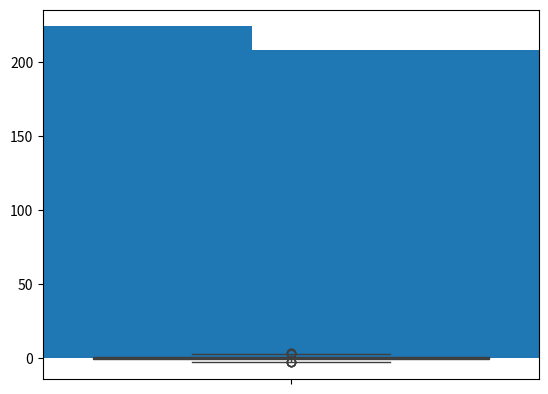

The matplotlib source for this figure:
# Ejemplo

# Crear una lista de 1000 valores aleatorios que sigan una distribución normal
# Crear un hostograma mediante matplotlib con la lista de valores
# Crear un diagrama de caja (donde se acumula el 50% de los valores) mediante seaborn


# Solución

import numpy as np
import matplotlib.pyplot as plt
import seaborn as sns

lista_valores = np.random.randn(1000)
print(lista_valores)

histograma = plt.hist(lista_valores)

print(histograma)


diagrama_caja = sns.boxplot(lista_valores)
print(diagrama_caja)
